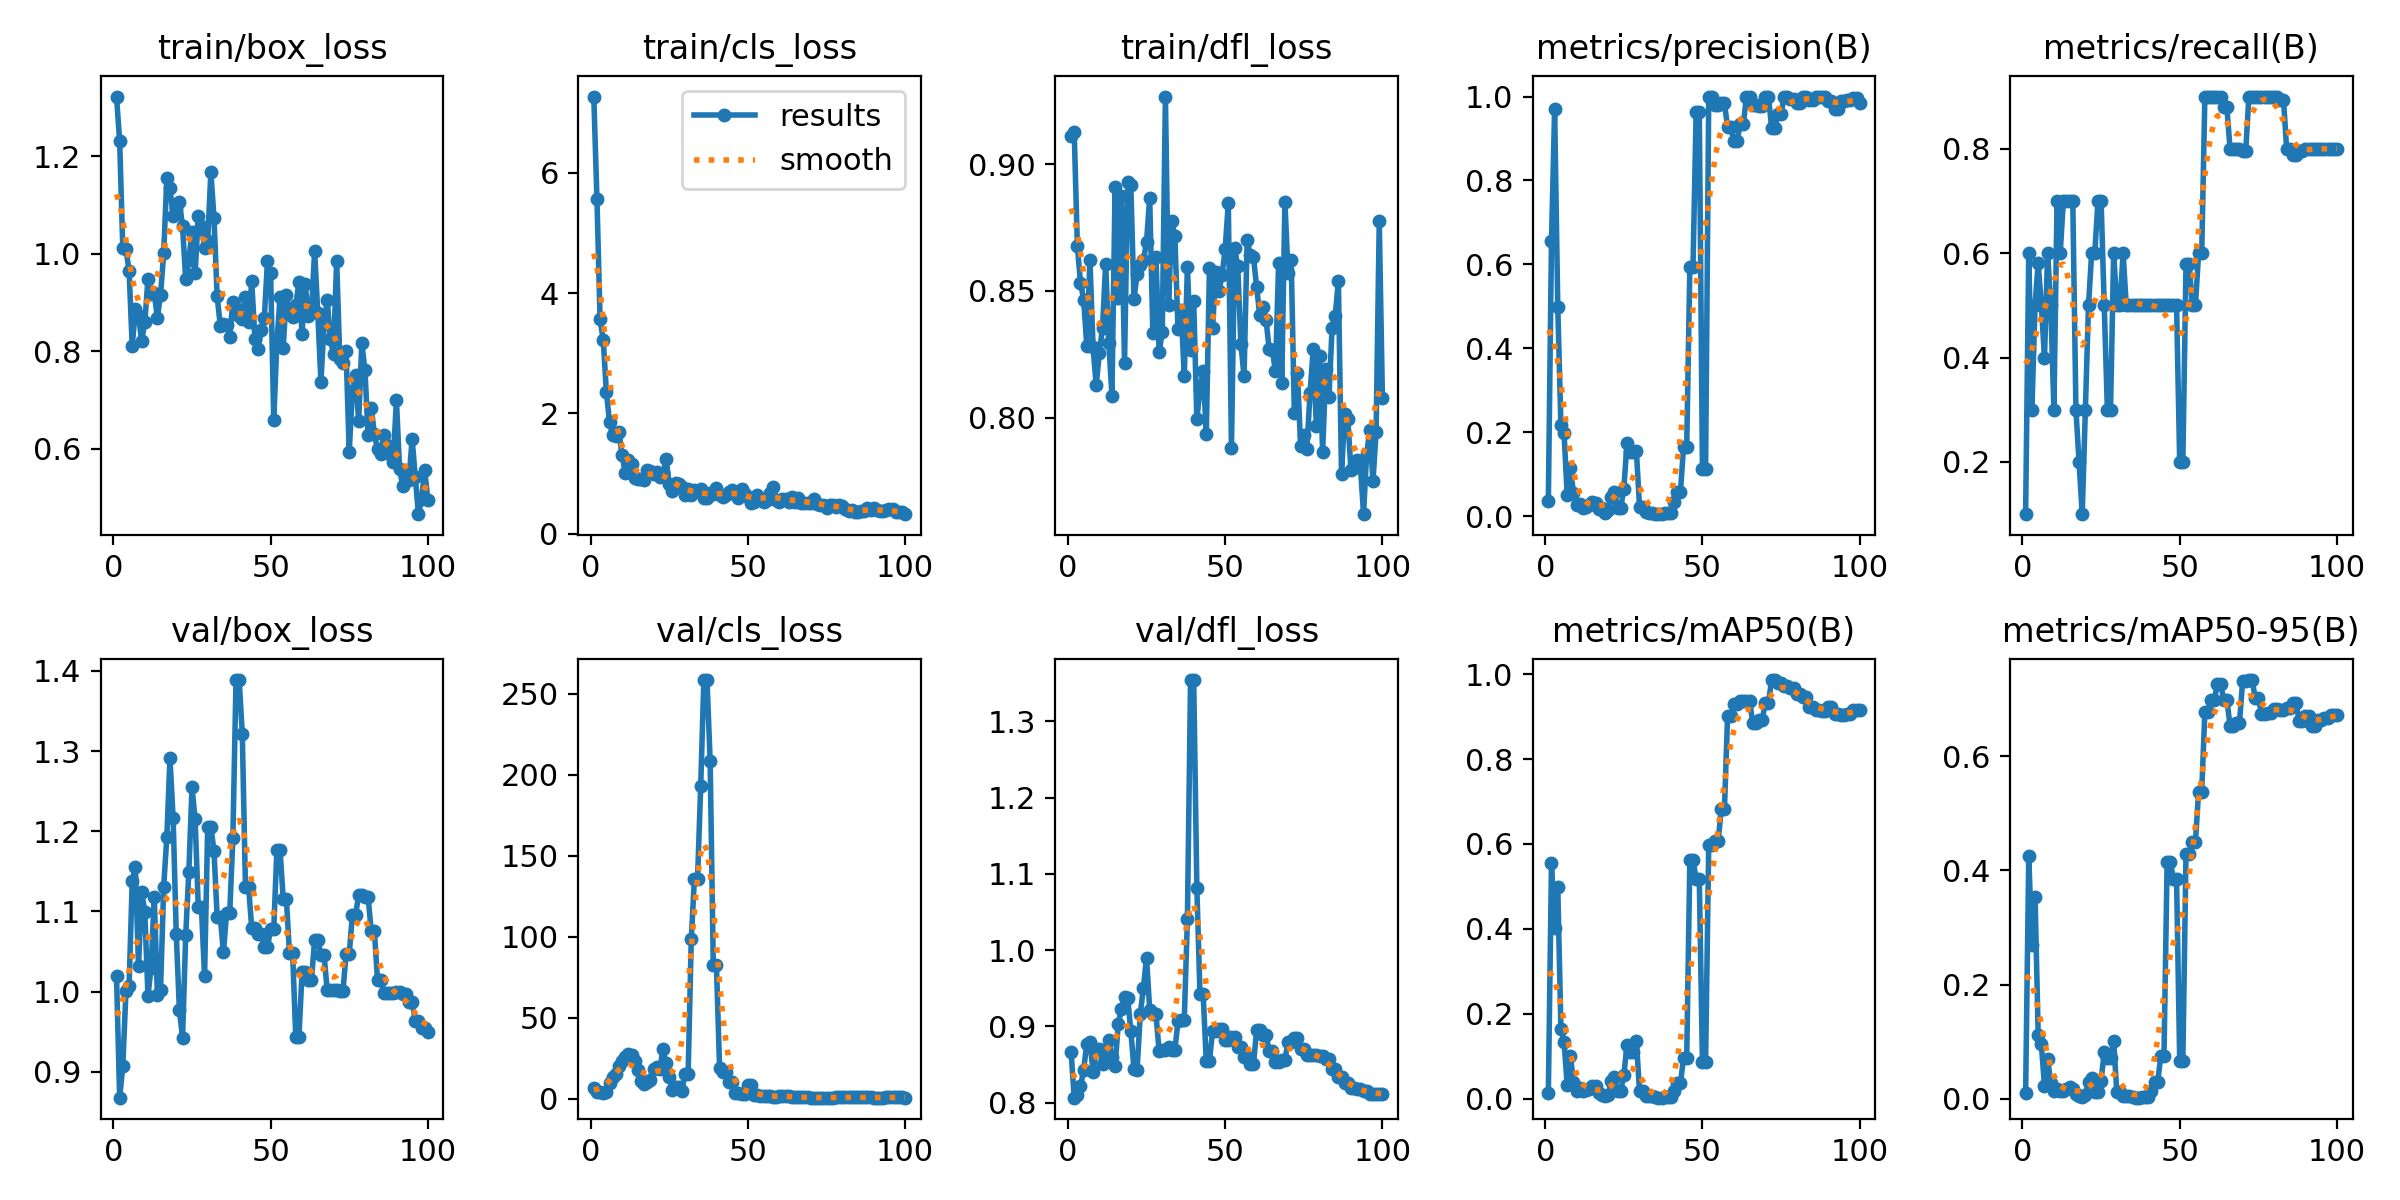

The file beside this chart, header and first rows:
epoch, time, train/box_loss, train/cls_loss, train/dfl_loss, metrics/precision(B), metrics/recall(B), metrics/mAP50(B), metrics/mAP50-95(B), val/box_loss, val/cls_loss, val/dfl_loss, lr/pg0, lr/pg1, lr/pg2
1, 8.897, 1.322, 7.27, 0.911, 0.03538, 0.1, 0.01257, 0.00922, 1.019, 6.535, 0.8672, 2e-05, 2e-05, 2e-05
2, 17.6, 1.231, 5.573, 0.9127, 0.6553, 0.6, 0.5544, 0.4249, 0.8677, 3.822, 0.8067, 5.9406e-05, 5.9406e-05, 5.9406e-05
3, 25.14, 1.012, 3.564, 0.8676, 0.97, 0.3, 0.4027, 0.2693, 0.9071, 4.098, 0.8097, 9.802e-05, 9.802e-05, 9.802e-05
4, 32.18, 1.009, 3.224, 0.8532, 0.4988, 0.5, 0.4985, 0.354, 1, 3.645, 0.8215, 0.0001358, 0.0001358, 0.0001358
5, 39.09, 0.9652, 2.364, 0.8466, 0.2166, 0.5812, 0.1648, 0.1124, 1.007, 4.142, 0.8432, 0.0001729, 0.0001729, 0.0001729
6, 46.05, 0.8096, 1.856, 0.8283, 0.1976, 0.5, 0.1341, 0.09543, 1.138, 9.765, 0.8775, 0.0002091, 0.0002091, 0.0002091
7, 53.06, 0.8873, 1.637, 0.8623, 0.04977, 0.4, 0.03236, 0.02246, 1.156, 13.64, 0.8803, 0.0002446, 0.0002446, 0.0002446
8, 60.06, 0.8717, 1.631, 0.8277, 0.1135, 0.6, 0.1018, 0.06898, 1.031, 15.09, 0.8405, 0.0002792, 0.0002792, 0.0002792
9, 66.92, 0.821, 1.692, 0.8127, 0.05514, 0.5, 0.04049, 0.02812, 1.125, 20.35, 0.8709, 0.0003131, 0.0003131, 0.0003131
10, 73.79, 0.8593, 1.302, 0.8256, 0.02682, 0.3, 0.01844, 0.0134, 1.099, 23.05, 0.8707, 0.0003461, 0.0003461, 0.0003461
11, 80.67, 0.9472, 1.008, 0.8352, 0.02982, 0.7, 0.02514, 0.01783, 0.9945, 25.46, 0.8509, 0.0003784, 0.0003784, 0.0003784
12, 87.54, 0.918, 1.224, 0.8606, 0.0202, 0.6, 0.01848, 0.01346, 1.03, 27.3, 0.8605, 0.0004099, 0.0004099, 0.0004099
13, 94.48, 0.9183, 1.155, 0.8296, 0.02149, 0.7, 0.02035, 0.01374, 1.118, 26.83, 0.8824, 0.0004406, 0.0004406, 0.0004406
14, 101.3, 0.8689, 0.9254, 0.8087, 0.02581, 0.7, 0.02374, 0.01627, 0.9955, 23.34, 0.8598, 0.0004705, 0.0004705, 0.0004705
15, 108.1, 0.9157, 0.9133, 0.8909, 0.03393, 0.7, 0.03051, 0.02001, 1.002, 17.56, 0.8479, 0.0004996, 0.0004996, 0.0004996
16, 115, 1.001, 0.9106, 0.8471, 0.03103, 0.7, 0.02904, 0.01655, 1.131, 10.75, 0.903, 0.0005279, 0.0005279, 0.0005279
17, 122, 1.155, 0.8909, 0.8875, 0.01679, 0.3, 0.0135, 0.0081, 1.193, 8.813, 0.9224, 0.0005555, 0.0005555, 0.0005555
18, 128.8, 1.135, 1.056, 0.8214, 0.0182, 0.2, 0.00815, 0.00506, 1.291, 10.02, 0.9389, 0.0005822, 0.0005822, 0.0005822
19, 135.7, 1.077, 1.046, 0.8928, 0.00695, 0.1, 0.00552, 0.00358, 1.216, 11.52, 0.9372, 0.0006081, 0.0006081, 0.0006081
20, 142.6, 1.094, 0.9871, 0.8916, 0.01427, 0.3, 0.01008, 0.00671, 1.072, 18.43, 0.8945, 0.0006333, 0.0006333, 0.0006333
21, 149.6, 1.106, 1.017, 0.8469, 0.04619, 0.5, 0.04126, 0.02994, 0.9772, 19.39, 0.8449, 0.0006576, 0.0006576, 0.0006576
22, 156.6, 1.056, 0.9353, 0.8565, 0.0585, 0.6, 0.05143, 0.03627, 0.9425, 18.07, 0.8434, 0.0006812, 0.0006812, 0.0006812
23, 163.5, 0.947, 1.005, 0.86, 0.01802, 0.6, 0.01728, 0.01167, 1.07, 30.49, 0.916, 0.000704, 0.000704, 0.000704
24, 170.3, 0.9874, 1.241, 0.862, 0.01953, 0.7, 0.019, 0.01185, 1.149, 21.77, 0.9508, 0.000726, 0.000726, 0.000726
25, 177.4, 1.045, 0.8286, 0.8693, 0.06429, 0.7, 0.05561, 0.03178, 1.255, 13.56, 0.9904, 0.0007472, 0.0007472, 0.0007472
26, 184.3, 0.96, 0.7107, 0.8867, 0.1739, 0.5, 0.1258, 0.08105, 1.215, 5.024, 0.922, 0.0007675, 0.0007675, 0.0007675
27, 191.3, 1.077, 0.8373, 0.8335, 0.1524, 0.3, 0.1114, 0.07089, 1.105, 7.47, 0.9164, 0.0007872, 0.0007872, 0.0007872
28, 198.2, 1.057, 0.8186, 0.8632, 0.1524, 0.3, 0.1114, 0.07089, 1.105, 7.47, 0.9164, 0.000806, 0.000806, 0.000806
29, 205.2, 1.012, 0.7714, 0.8258, 0.1544, 0.6, 0.136, 0.1007, 1.019, 4.987, 0.8674, 0.000824, 0.000824, 0.000824
30, 212.5, 1.026, 0.6499, 0.8337, 0.02258, 0.5, 0.0179, 0.01174, 1.206, 15.37, 0.8696, 0.0008412, 0.0008412, 0.0008412
31, 219.5, 1.167, 0.74, 0.9266, 0.02258, 0.5, 0.0179, 0.01174, 1.206, 15.37, 0.8696, 0.0008577, 0.0008577, 0.0008577
32, 226.7, 1.073, 0.6487, 0.8442, 0.00881, 0.6, 0.0072, 0.00484, 1.175, 98.47, 0.8736, 0.0008733, 0.0008733, 0.0008733
33, 233.9, 0.9121, 0.727, 0.8775, 0.00812, 0.5, 0.00681, 0.00517, 1.093, 135.9, 0.869, 0.0008882, 0.0008882, 0.0008882
34, 241.3, 0.8525, 0.7025, 0.8718, 0.00812, 0.5, 0.00681, 0.00517, 1.093, 135.9, 0.869, 0.0009022, 0.0009022, 0.0009022
35, 248.6, 0.8558, 0.7478, 0.8351, 0.00514, 0.5, 0.00423, 0.00307, 1.049, 193.1, 0.9065, 0.0009155, 0.0009155, 0.0009155
36, 255.7, 0.8536, 0.5868, 0.8425, 0.00448, 0.5, 0.00272, 0.00184, 1.098, 258.4, 0.9091, 0.000928, 0.000928, 0.000928
37, 262.9, 0.8298, 0.5879, 0.8163, 0.00448, 0.5, 0.00272, 0.00184, 1.098, 258.4, 0.9091, 0.0009397, 0.0009397, 0.0009397
38, 270.1, 0.9015, 0.668, 0.8596, 0.00624, 0.5, 0.0039, 0.00277, 1.192, 208.5, 1.041, 0.0009505, 0.0009505, 0.0009505
39, 277.5, 0.8884, 0.664, 0.8268, 0.00827, 0.5, 0.00495, 0.00369, 1.389, 82.41, 1.354, 0.0009607, 0.0009607, 0.0009607
40, 284.5, 0.8722, 0.7513, 0.846, 0.00827, 0.5, 0.00495, 0.00369, 1.389, 82.41, 1.354, 0.00097, 0.00097, 0.00097
41, 291.6, 0.8655, 0.6368, 0.7995, 0.0327, 0.5, 0.01793, 0.01299, 1.321, 19.04, 1.081, 0.0009785, 0.0009785, 0.0009785
42, 299, 0.9105, 0.6063, 0.8111, 0.05672, 0.5, 0.03623, 0.02944, 1.131, 16.34, 0.9422, 0.0009862, 0.0009862, 0.0009862
43, 306.1, 0.8589, 0.651, 0.8185, 0.05672, 0.5, 0.03623, 0.02944, 1.131, 16.34, 0.9422, 0.0009931, 0.0009931, 0.0009931
44, 313.5, 0.9434, 0.6938, 0.7936, 0.1657, 0.5, 0.09703, 0.07516, 1.079, 10.36, 0.8546, 0.0009993, 0.0009993, 0.0009993
45, 320.7, 0.8259, 0.7344, 0.8589, 0.1657, 0.5, 0.09703, 0.07516, 1.079, 10.36, 0.8546, 0.001005, 0.001005, 0.001005
46, 327.8, 0.8044, 0.6963, 0.8355, 0.5936, 0.5, 0.5628, 0.4146, 1.072, 3.569, 0.8941, 0.001009, 0.001009, 0.001009
47, 334.9, 0.8425, 0.598, 0.8575, 0.5936, 0.5, 0.5628, 0.4146, 1.072, 3.569, 0.8941, 0.001013, 0.001013, 0.001013
48, 342, 0.8676, 0.7378, 0.8498, 0.9626, 0.5, 0.5173, 0.3853, 1.055, 2.608, 0.8964, 0.001016, 0.001016, 0.001016
49, 349.1, 0.9847, 0.661, 0.856, 0.9626, 0.5, 0.5173, 0.3853, 1.055, 2.608, 0.8964, 0.001018, 0.001018, 0.001018
50, 356.2, 0.9601, 0.6177, 0.8665, 0.1112, 0.2, 0.08623, 0.06642, 1.078, 8.213, 0.8821, 0.00102, 0.00102, 0.00102
51, 363.3, 0.6584, 0.5068, 0.8847, 0.1112, 0.2, 0.08623, 0.06642, 1.078, 8.213, 0.8821, 0.00101, 0.00101, 0.00101
52, 370.4, 0.8186, 0.5282, 0.7879, 1, 0.5783, 0.5982, 0.4284, 1.177, 2.095, 0.886, 0.0009902, 0.0009902, 0.0009902
53, 377.6, 0.9104, 0.6377, 0.8668, 1, 0.5783, 0.5982, 0.4284, 1.177, 2.095, 0.886, 0.0009704, 0.0009704, 0.0009704
54, 384.9, 0.8074, 0.5834, 0.8597, 0.9792, 0.5, 0.6065, 0.45, 1.116, 1.509, 0.8727, 0.0009506, 0.0009506, 0.0009506
55, 391.9, 0.9161, 0.5189, 0.8292, 0.9792, 0.5, 0.6065, 0.45, 1.116, 1.509, 0.8727, 0.0009308, 0.0009308, 0.0009308
56, 399.1, 0.8757, 0.555, 0.8163, 0.984, 0.6, 0.6825, 0.5372, 1.048, 1.402, 0.8606, 0.000911, 0.000911, 0.000911
57, 406.3, 0.8693, 0.6729, 0.8702, 0.984, 0.6, 0.6825, 0.5372, 1.048, 1.402, 0.8606, 0.0008912, 0.0008912, 0.0008912
58, 413.4, 0.894, 0.7741, 0.864, 0.9272, 0.9, 0.9018, 0.6777, 0.9433, 1.069, 0.8503, 0.0008714, 0.0008714, 0.0008714
59, 420.4, 0.9412, 0.566, 0.8634, 0.9272, 0.9, 0.9018, 0.6777, 0.9433, 1.069, 0.8503, 0.0008516, 0.0008516, 0.0008516
60, 427.4, 0.8361, 0.5229, 0.8515, 0.8943, 0.9, 0.9295, 0.6984, 1.024, 1.718, 0.8948, 0.0008318, 0.0008318, 0.0008318
... 40 more rows
